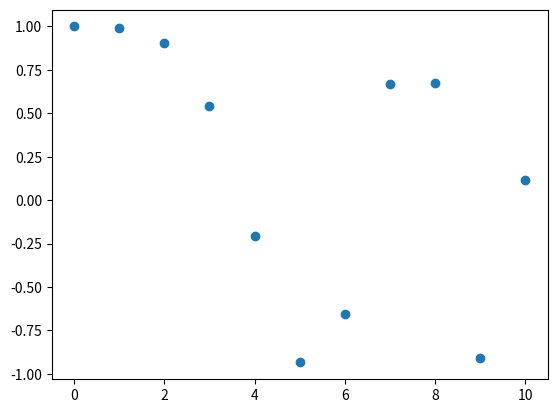
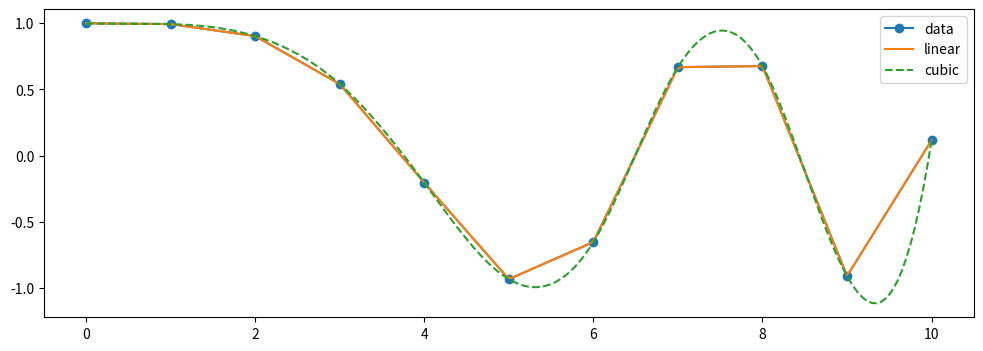

Here is the Python script that generated these plots, in order: (Note: this script raises an exception after producing the figures.)
import scipy.constants as c 

c.astronomical_unit

# speed_of_sound, one Mach (approx., at 15 C, 1 atm) in meters per second
c.speed_of_sound

# speed of light in vacuum (m/s)
c.speed_of_light

# one light year in meters
c.light_year

# one mile in meters
c.mile

# one nautical mile in meters
c.nautical_mile

# one knot in meters per second
c.knot

# Import libraries
import matplotlib.pyplot as plt  
import numpy as np 

# Generate data
x = np.linspace(0, 10, num=11, endpoint=True)
y = np.cos(-x**2/9.0)

print("x: ", x)
print("y: ", y)

fig, ax = plt.subplots()
ax.plot(x, y, 'o');

from scipy.interpolate import interp1d 

# defaut uses linear interpolation
f1 = interp1d(x, y)
# specifying a cubic interpolation
f2 = interp1d(x, y, kind='cubic')

type(f1)

# gereate new data
xnew = np.linspace(start=0, stop=10, num=200)

# apply interpolation algorithm
inter1 =  f1(xnew)
inter2 =  f2(xnew)

# plot results
fig, ax = plt.subplots(figsize=(12,4))
ax.plot(x, y, marker='o')
ax.plot(xnew, inter1, linestyle='-')
ax.plot(xnew, inter2 , linestyle='--')
ax.legend(['data', 'linear', 'cubic'], loc='best');

import os
import sys

# add the 'src' directory as one where we can import modules
src_dir = os.path.abspath(os.path.join(os.getcwd(), os.pardir, 'src'))
sys.path.append(src_dir)
print(src_dir)

import helper_funcs as hf

data_x, data_y = hf.data_exponential()

import matplotlib.pyplot as plt
fig, ax = plt.subplots()
ax.scatter(data_x, data_y, marker='o', color="r", label="data")
ax.legend();

import numpy as np
def model_func(x, y0, m, C):
    return y0 * np.exp(m * x) + C

from scipy.optimize import curve_fit
def fit_exp_nonlinear(x, y):
    opt_parms, parm_cov = curve_fit(model_func, x, y, maxfev=2000)
    y0, m, C = opt_parms
    return y0, m, C 

y0, m, C = fit_exp_nonlinear(data_x, data_y)
print("y0:", y0)
print("m:", m)
print("C:", C)

x_new = np.linspace(0,1,200)

fit_y = model_func(x_new, y0, m, C)

fig, ax = plt.subplots(figsize=(12,6))
ax.scatter(data_x, data_y, marker='o', color="r", label="data")
ax.plot(x_new, fit_y, color="blue",
        label='Fitted Function:\n $y = %0.2f  e^{%0.2f x} + %0.2f$' % (y0, m, C))

ax.legend(bbox_to_anchor=(0.95, 0.95));